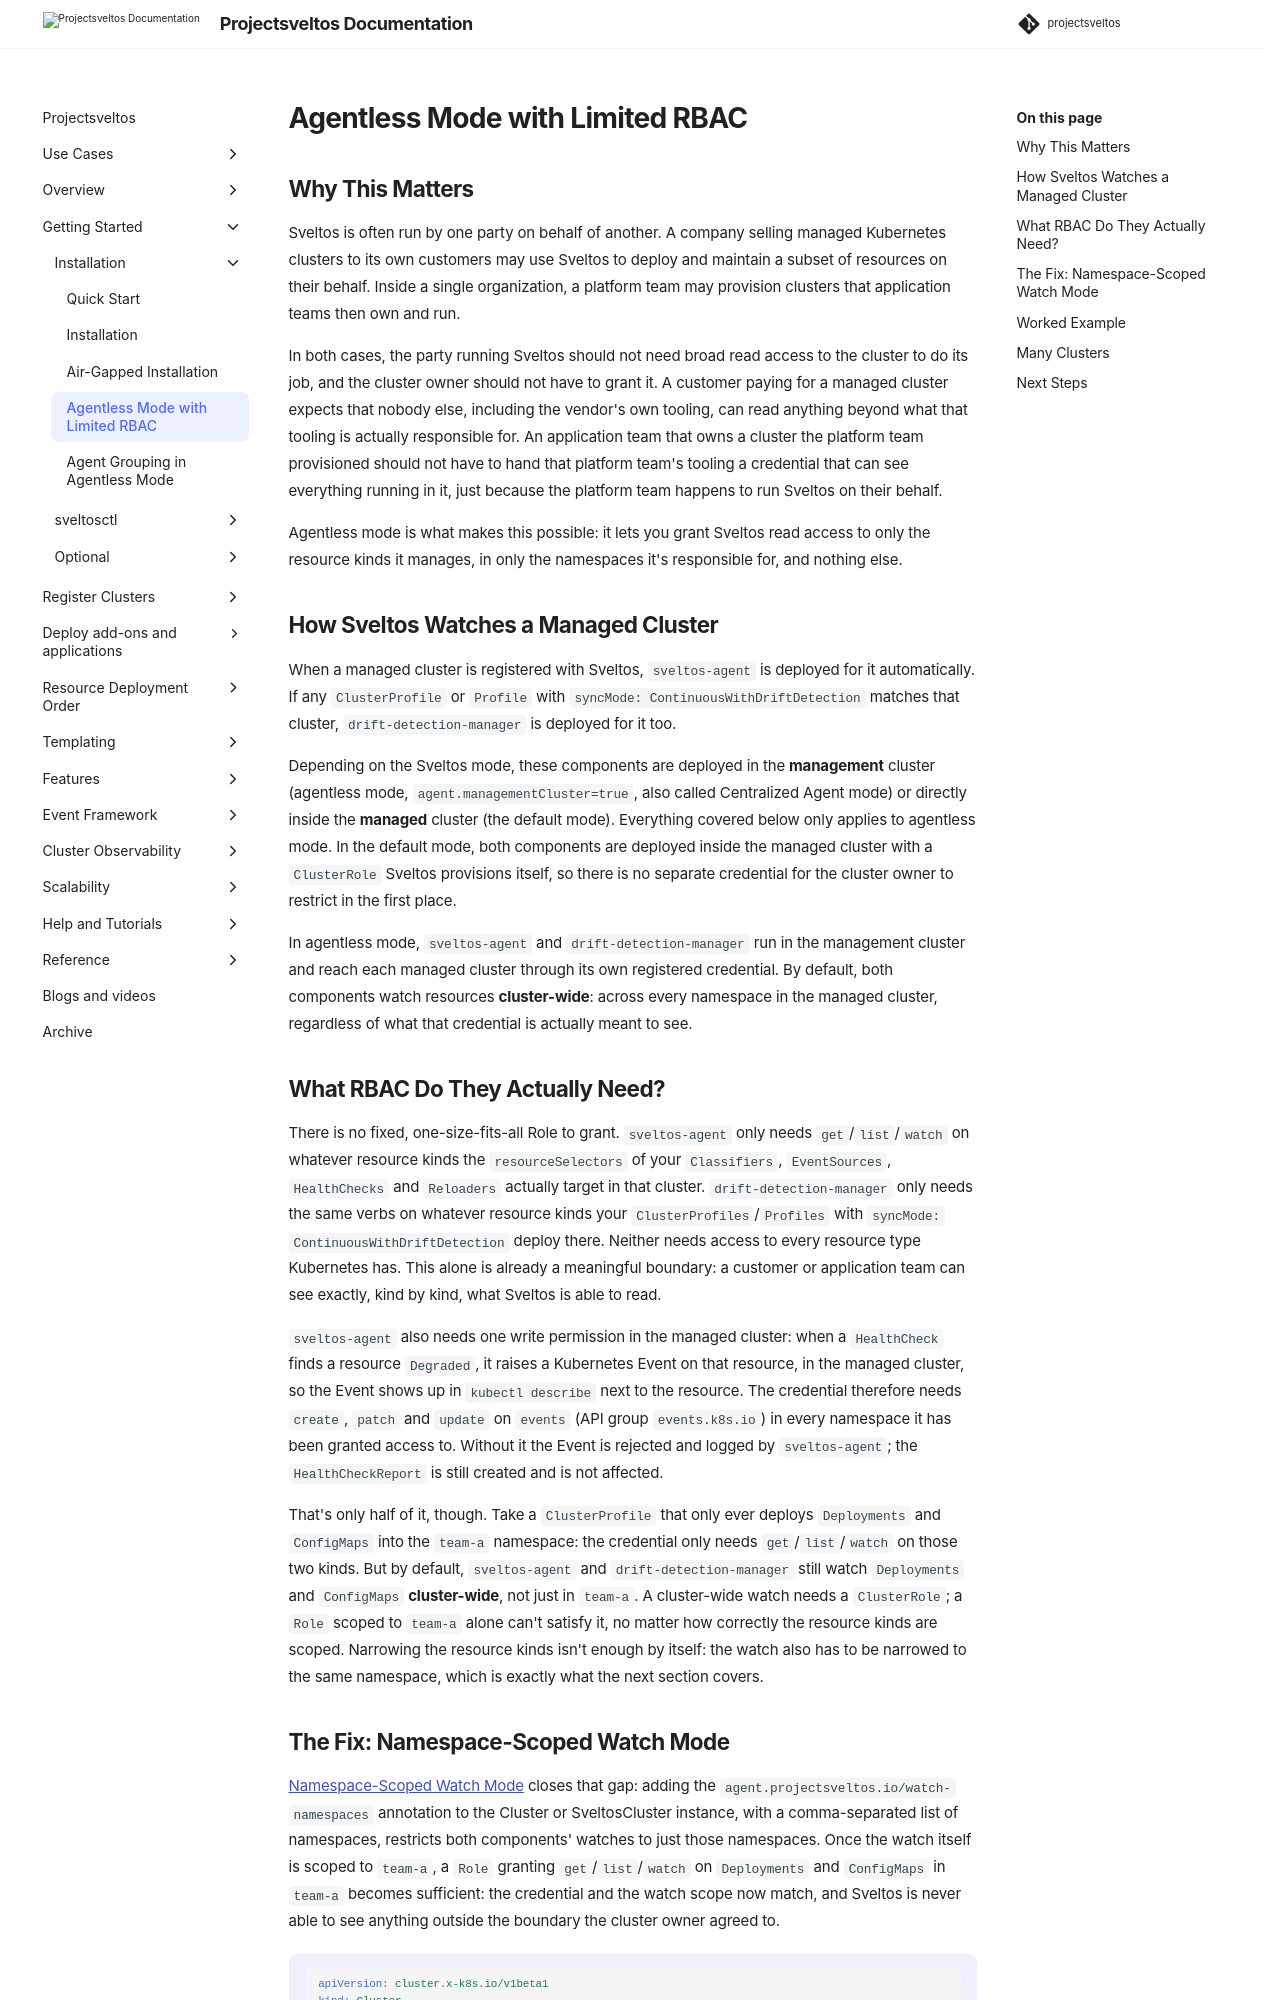

repository: projectsveltos/sveltos · page: v1.18.0/getting_started/install/agentless_limited_rbac/index.html · generator: mkdocs

---
title: Running Agents with Limited RBAC in Agentless Mode
description: Sveltos is an application designed to manage hundreds of clusters by providing declarative cluster APIs. Learn how to run Sveltos against a managed cluster without needing broad read access to it, so the cluster owner keeps control of what Sveltos can see.
tags:
    - Kubernetes
    - add-ons
    - helm
    - clusterapi
    - multi-tenancy
authors:
    - Gianluca Mardente
---

## Why This Matters

Sveltos is often run by one party on behalf of another. A company selling managed Kubernetes clusters to its own customers may use Sveltos to deploy and maintain a subset of resources on their behalf. Inside a single organization, a platform team may provision clusters that application teams then own and run.

In both cases, the party running Sveltos should not need broad read access to the cluster to do its job, and the cluster owner should not have to grant it. A customer paying for a managed cluster expects that nobody else, including the vendor's own tooling, can read anything beyond what that tooling is actually responsible for. An application team that owns a cluster the platform team provisioned should not have to hand that platform team's tooling a credential that can see everything running in it, just because the platform team happens to run Sveltos on their behalf.

Agentless mode is what makes this possible: it lets you grant Sveltos read access to only the resource kinds it manages, in only the namespaces it's responsible for, and nothing else.

## How Sveltos Watches a Managed Cluster

When a managed cluster is registered with Sveltos, `sveltos-agent` is deployed for it automatically. If any `ClusterProfile` or `Profile` with `syncMode: ContinuousWithDriftDetection` matches that cluster, `drift-detection-manager` is deployed for it too.

Depending on the Sveltos mode, these components are deployed in the **management** cluster (agentless mode, `agent.managementCluster=true`, also called Centralized Agent mode) or directly inside the **managed** cluster (the default mode). Everything covered below only applies to agentless mode. In the default mode, both components are deployed inside the managed cluster with a `ClusterRole` Sveltos provisions itself, so there is no separate credential for the cluster owner to restrict in the first place.

In agentless mode, `sveltos-agent` and `drift-detection-manager` run in the management cluster and reach each managed cluster through its own registered credential. By default, both components watch resources **cluster-wide**: across every namespace in the managed cluster, regardless of what that credential is actually meant to see.
